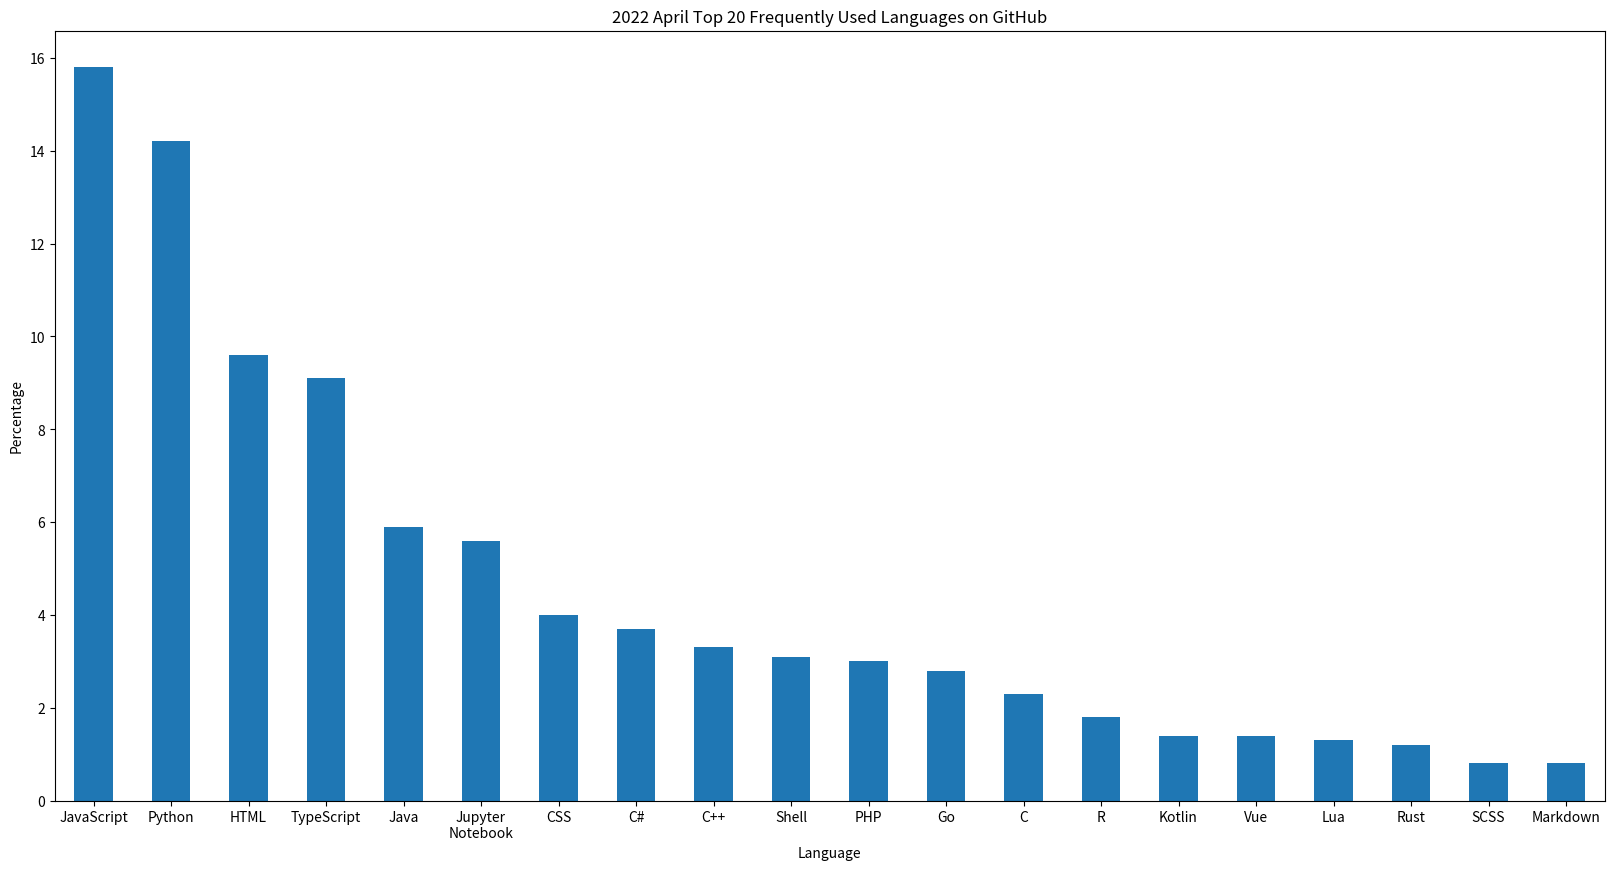

Source data for this figure (header and first rows):
, April
JavaScript, 15.8
Python, 14.2
HTML, 9.6
TypeScript, 9.1
Java, 5.9
Jupyter Notebook, 5.6
CSS, 4.0
C#, 3.7
C++, 3.3
Shell, 3.1
PHP, 3.0
Go, 2.8
C, 2.3
R, 1.8
Kotlin, 1.4
Vue, 1.4
Lua, 1.3
Rust, 1.2
SCSS, 0.8
Markdown, 0.8
